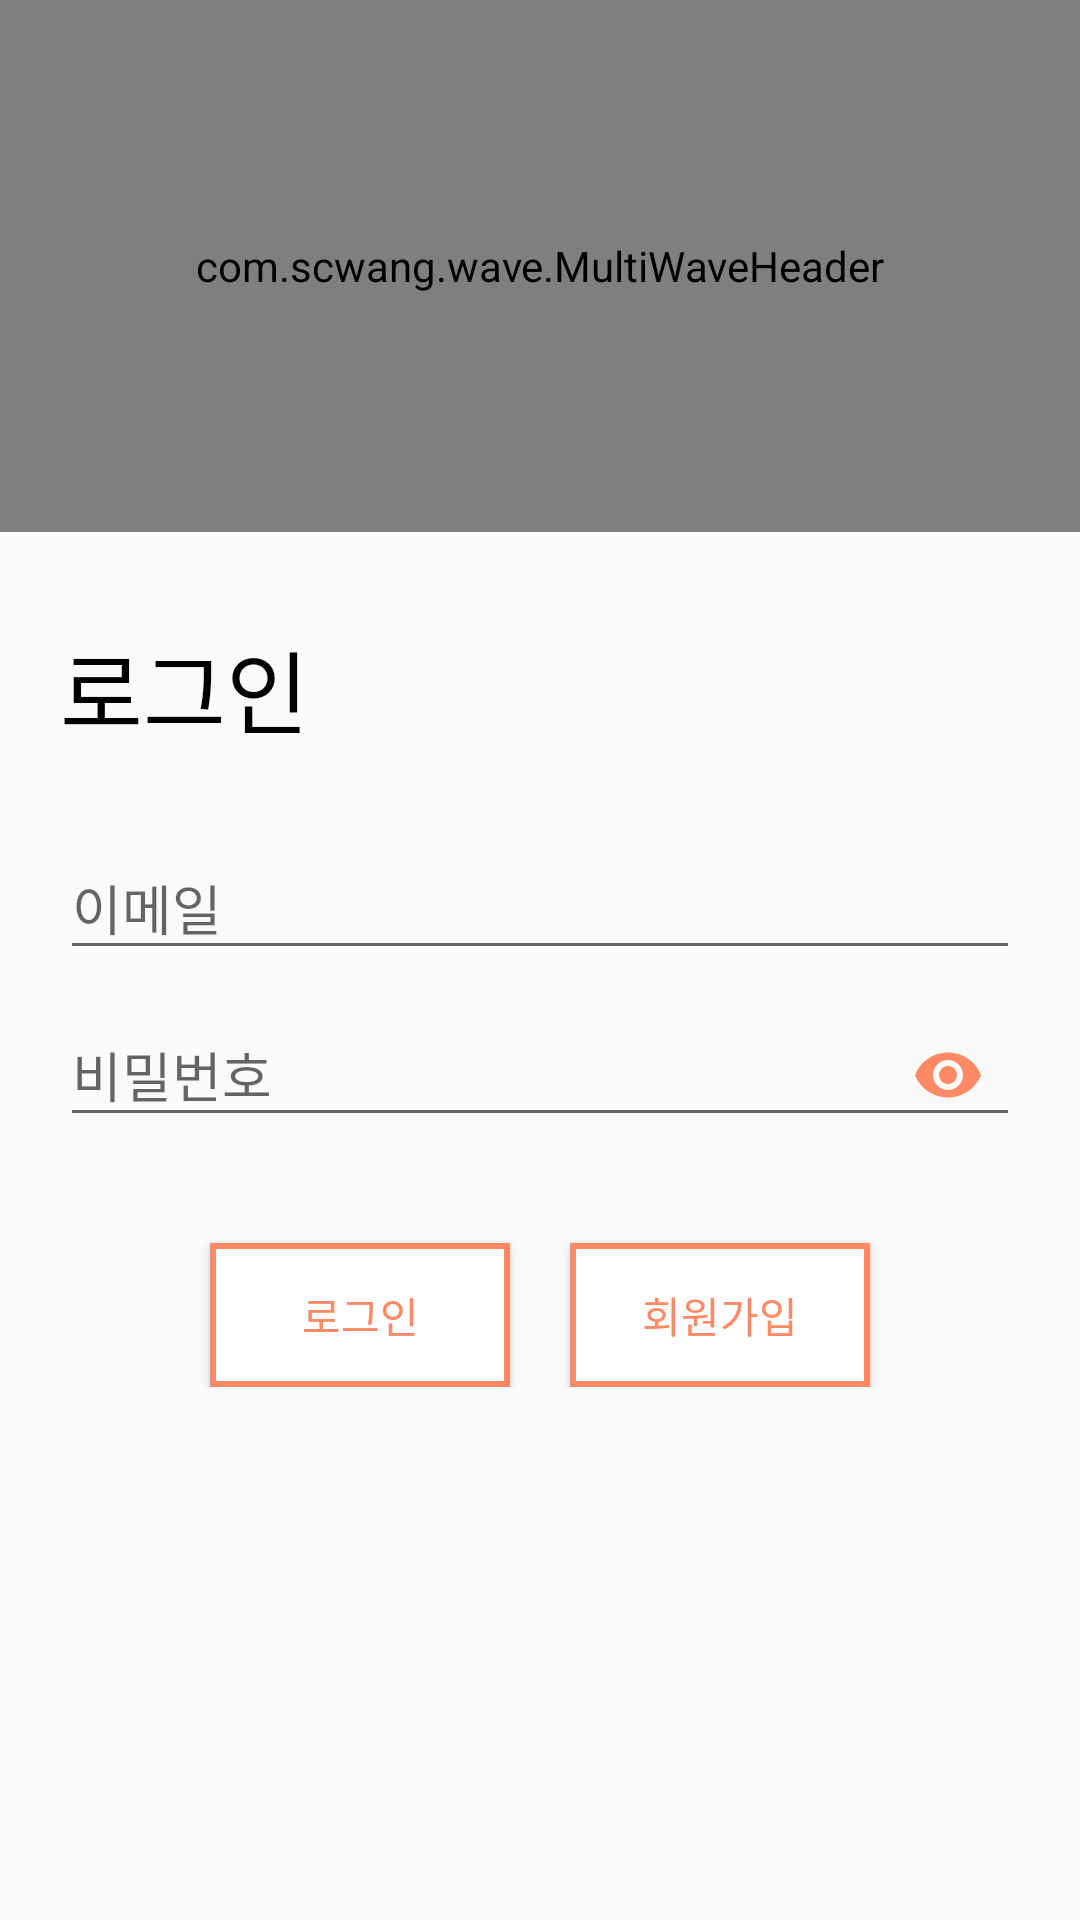

The Android layout XML behind this screen, and the referenced resources:
<!-- AndroidManifest.xml: application theme AppTheme -->
<!-- res/layout/activity_login.xml -->
<?xml version="1.0" encoding="utf-8"?>
<RelativeLayout
    xmlns:android="http://schemas.android.com/apk/res/android"
    xmlns:app="http://schemas.android.com/apk/res-auto"
    xmlns:tools="http://schemas.android.com/tools"
    android:layout_width="match_parent"
    android:layout_height="match_parent">

    <LinearLayout
        android:layout_width="match_parent"
        android:layout_height="match_parent"
        tools:context=".LoginActivity"
        android:orientation="vertical"
        android:weightSum="2">

        <com.scwang.wave.MultiWaveHeader
            android:id="@+id/waveHeader"
            android:layout_width="match_parent"
            android:layout_height="0dp"
            android:scaleY="1"
            app:mwhVelocity="1.5"
            app:mwhProgress="1"
            app:mwhWaveHeight="50dp"
            app:mwhStartColor="@color/colorPrimary"
            app:mwhCloseColor="#ffbb93"
            app:mwhWaves="PairWave"
            app:mwhColorAlpha="0.4"
            app:mwhGradientAngle="45"
            android:layout_weight="1">

        </com.scwang.wave.MultiWaveHeader>

        <TextView
            android:layout_width="wrap_content"
            android:layout_height="wrap_content"
            android:textSize="30sp"
            android:text="로그인"
            android:textColor="#000000"
            android:layout_marginStart="20dp"
            android:layout_marginTop="30dp"
            android:layout_marginBottom="20dp"/>

        <com.google.android.material.textfield.TextInputLayout
            android:id="@+id/ti_email"
            android:layout_width="match_parent"
            android:layout_height="wrap_content"
            android:layout_marginLeft="20dp"
            android:layout_marginRight="20dp"
            >

            <EditText
                android:id="@+id/LoginActivity_email"
                android:layout_width="match_parent"
                android:layout_height="wrap_content"
                android:hint="이메일"
                android:inputType="textEmailAddress" />

        </com.google.android.material.textfield.TextInputLayout>

        <com.google.android.material.textfield.TextInputLayout
            android:id="@+id/ti_password"
            android:layout_width="match_parent"
            android:layout_height="wrap_content"
            app:passwordToggleEnabled="true"
            app:passwordToggleTint="@color/colorPrimary"
            android:layout_marginLeft="20dp"
            android:layout_marginRight="20dp">

            <EditText
                android:id="@+id/LoginActivity_password"
                android:layout_width="match_parent"
                android:layout_height="wrap_content"
                android:hint="비밀번호"
                android:inputType="textPassword" />

        </com.google.android.material.textfield.TextInputLayout>

        <LinearLayout
            android:layout_width="match_parent"
            android:layout_height="80dp"
            android:orientation="horizontal"
            android:gravity="center|bottom">

            <Button
                android:id="@+id/LoginActivity_LoginBtn"
                android:layout_width="100dp"
                android:layout_height="wrap_content"
                android:text="로그인"
                android:background="@drawable/button_background"
                android:textColor="@color/colorPrimary"
                android:layout_marginEnd="10dp"
                android:elevation="10dp"
                android:shadowColor="@color/colorPrimary"
                />

            <Button
                android:layout_width="100dp"
                android:layout_height="wrap_content"
                android:text="회원가입"
                android:background="@drawable/button_background"
                android:textColor="@color/colorPrimary"
                android:layout_marginStart="10dp"
                android:elevation="5dp"
                android:shadowColor="@color/colorPrimary"

                android:id="@+id/LoginActivity_JoinBtn"/>


        </LinearLayout>

    </LinearLayout>
    <View
        android:layout_width="match_parent"
        android:layout_height="match_parent"
        android:background="#C0000000"
        android:id="@+id/LoginActivity_bg"
        android:visibility="invisible">
    </View>

</RelativeLayout>
<!-- resources referenced by this layout -->
<resources>
  <color name="colorPrimary">#ff8a65</color>
  <!-- drawable button_background (drawable-v24) -->
  <?xml version="1.0" encoding="utf-8"?>
  <shape xmlns:android="http://schemas.android.com/apk/res/android">
      <solid android:color="#ffffff"></solid>
      <stroke android:width="2dp"
          android:color="@color/colorPrimary">
  
      </stroke>
  
  </shape>
  <style name="AppTheme" parent="Theme.AppCompat.Light.NoActionBar">
          
          <item name="colorPrimary">#ff8a65</item>
          <item name="colorPrimaryDark">#c75b39</item>
          <item name="colorAccent">#ff8a65</item>
      </style>
</resources>
